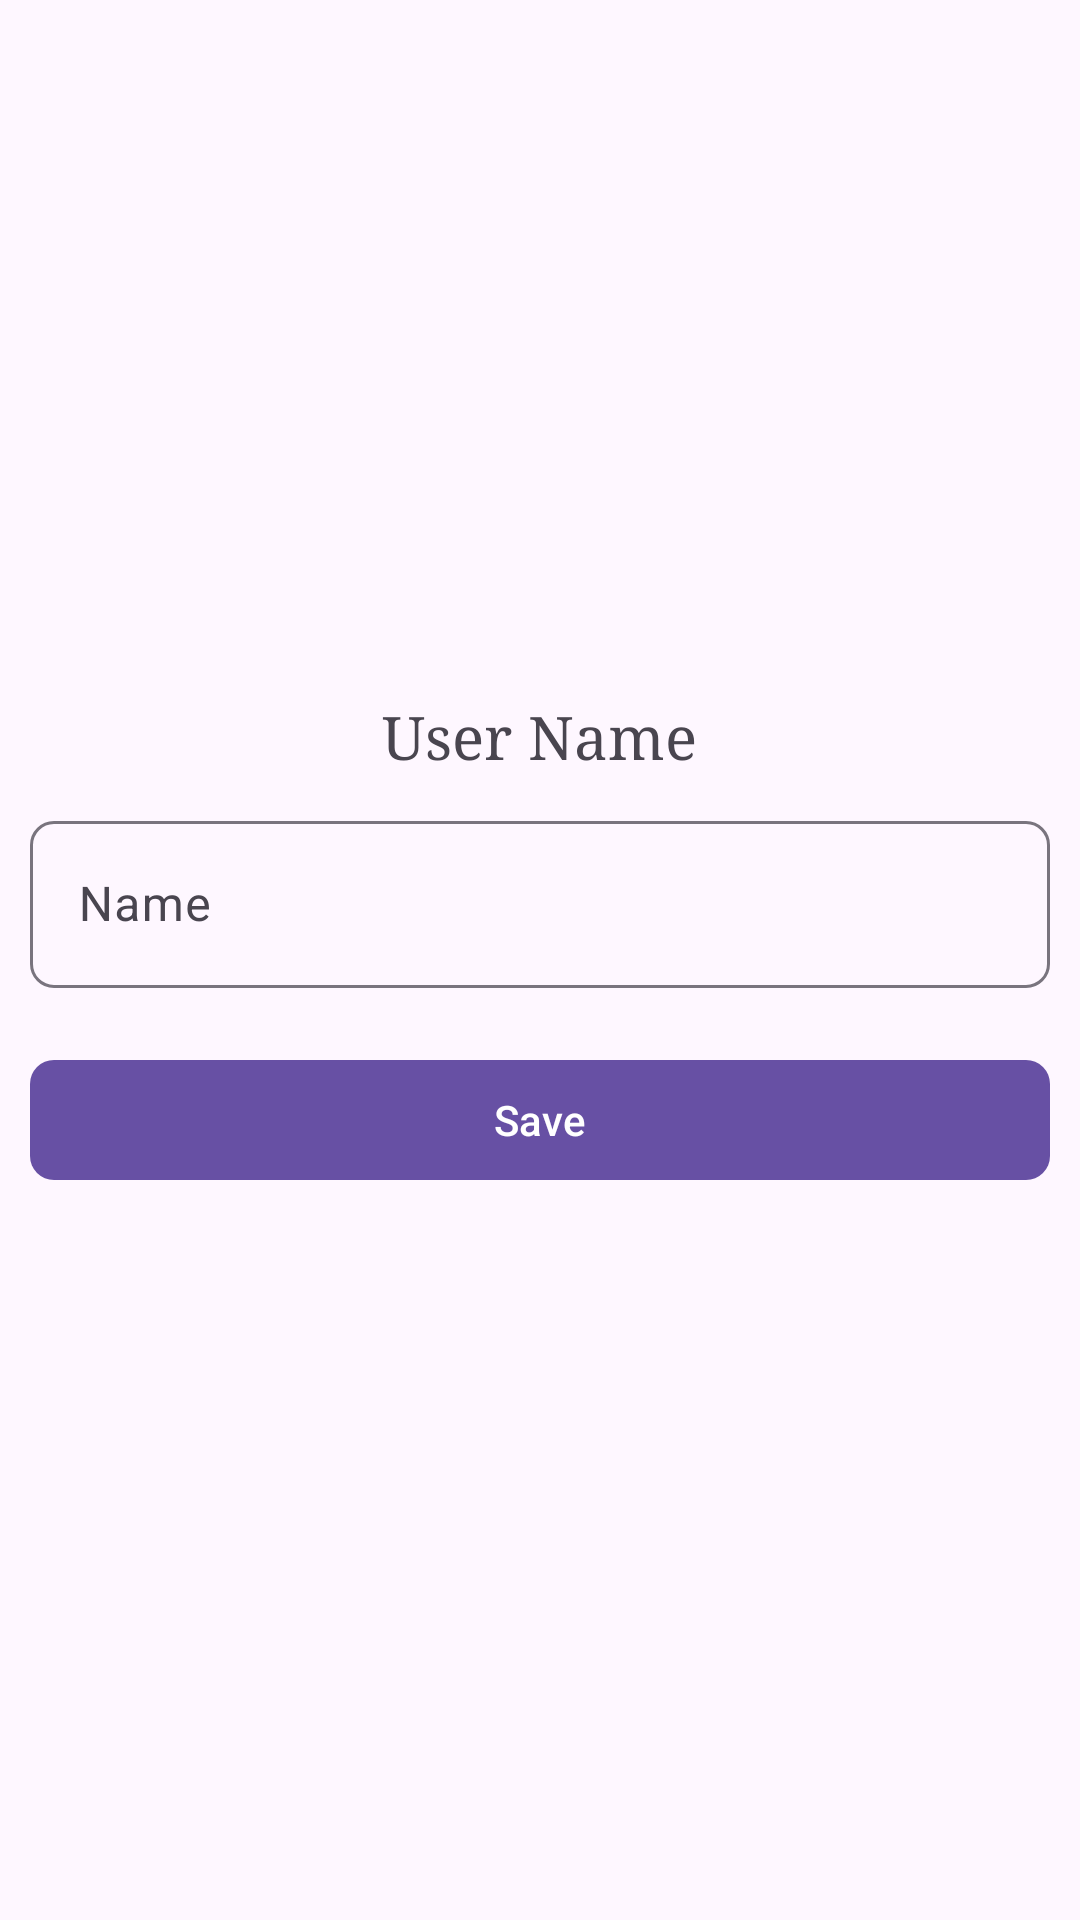

Android layout source for this screen:
<!-- AndroidManifest.xml: application theme Theme.Material3.DayNight.NoActionBar -->
<!-- res/layout/activity_profile.xml -->
<?xml version="1.0" encoding="utf-8"?>
<LinearLayout xmlns:android="http://schemas.android.com/apk/res/android"
    xmlns:app="http://schemas.android.com/apk/res-auto"
    xmlns:tools="http://schemas.android.com/tools"
    android:id="@+id/main"
    android:layout_width="match_parent"
    android:layout_height="match_parent"
    tools:context=".ProfileActivity"
    android:gravity="center"
    android:orientation="vertical">


    <TextView
        android:id="@+id/userName"
        android:layout_width="wrap_content"
        android:layout_height="wrap_content"
        android:clickable="true"
        android:text="User Name"
        android:textSize="20sp"
        android:typeface="serif" />


    
    <com.google.android.material.textfield.TextInputLayout
        android:id="@+id/nameTil"
        android:layout_width="match_parent"
        android:layout_height="wrap_content"
        android:layout_marginTop="10dp"
        android:hint="Name"
        android:layout_margin="10dp"
        app:boxCornerRadiusTopStart="8dp"
        app:boxCornerRadiusTopEnd="8dp"
        app:boxCornerRadiusBottomStart="8dp"
        app:boxCornerRadiusBottomEnd="8dp"
        app:startIconDrawable="@drawable/baseline_person_4_24">

        <EditText
            android:id="@+id/nameEt"
            android:layout_width="match_parent"
            android:layout_height="wrap_content"
            android:inputType="textCapWords"
            tools:ignore="TouchTargetSizeCheck" />

    </com.google.android.material.textfield.TextInputLayout>

    <Button
        android:id="@+id/saveBtn"
        android:layout_width="match_parent"
        android:layout_height="wrap_content"
        android:layout_marginTop="25dp"
        app:cornerRadius="8dp"
        android:layout_margin="10dp"
        android:text="Save"/>


</LinearLayout>
<!-- resources referenced by this layout -->
<resources>

</resources>
